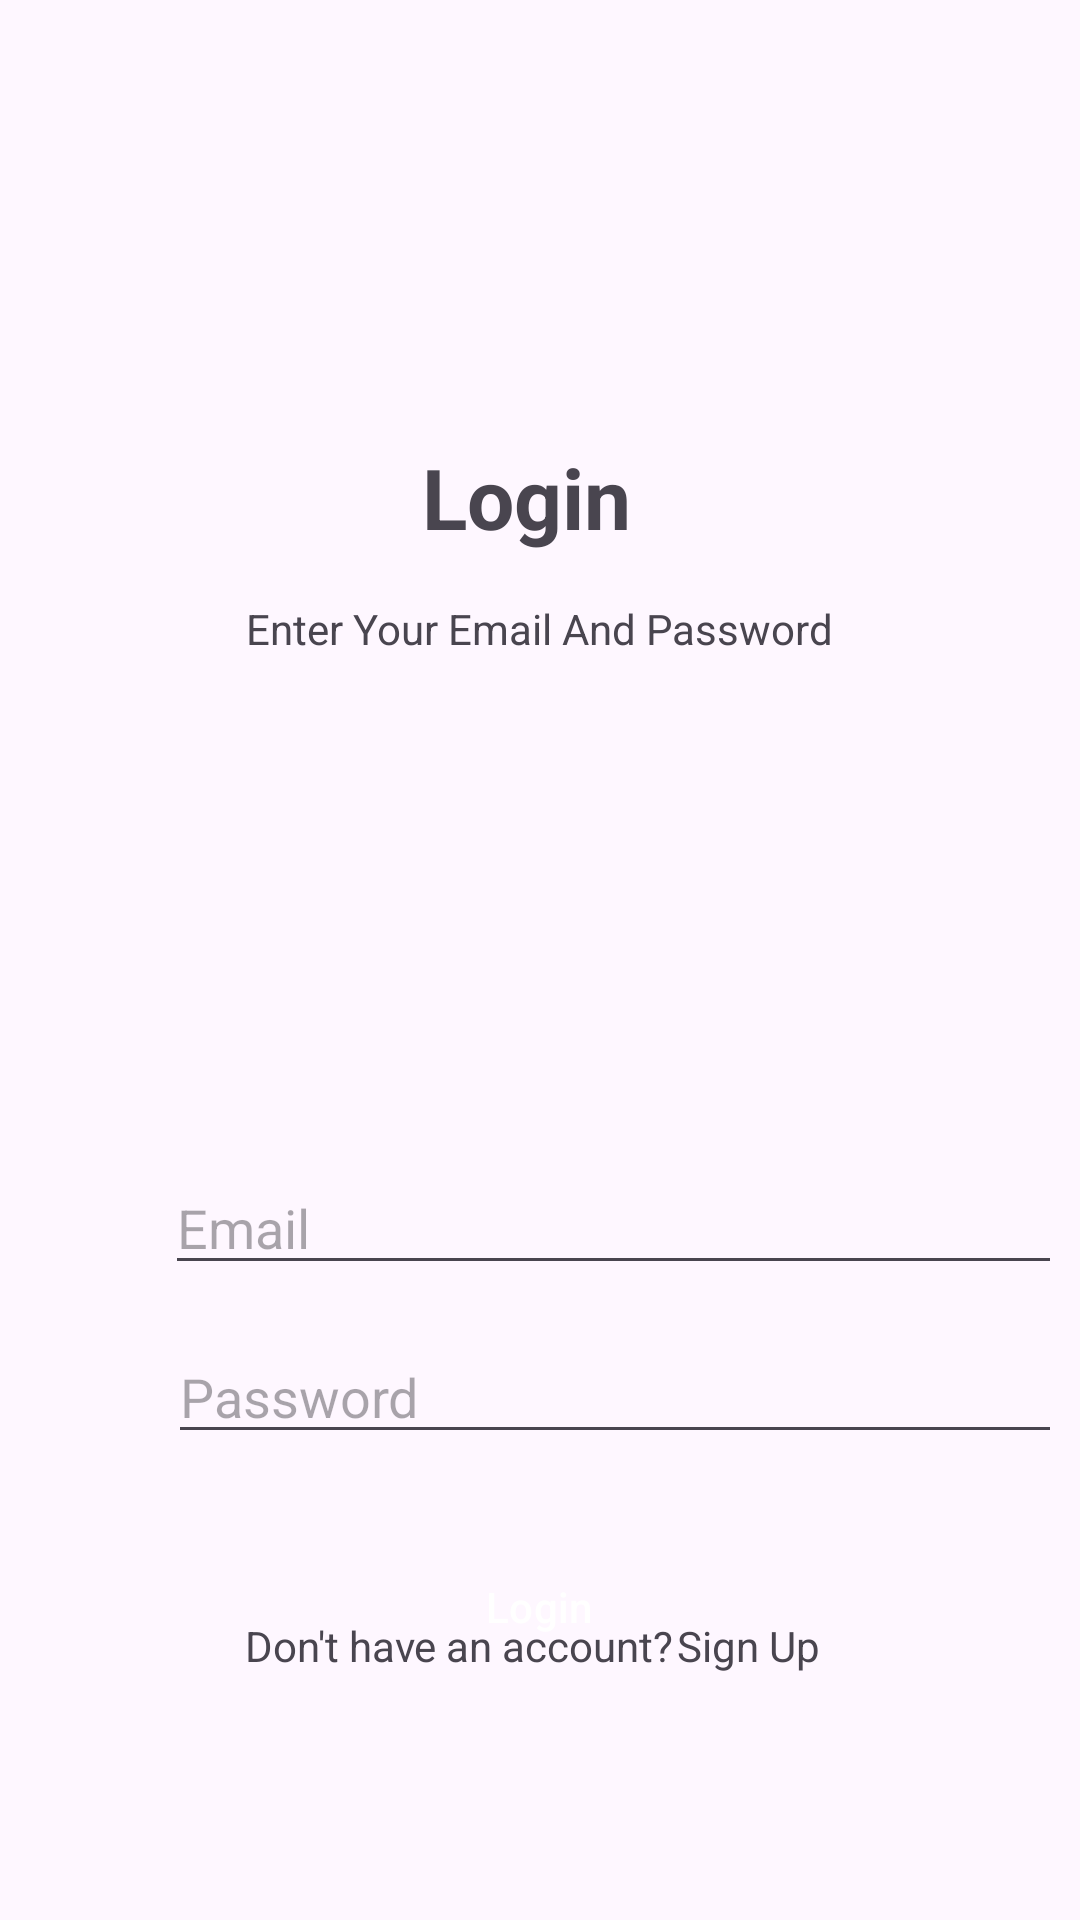

Here is an Android app screen rendered from its layout file. Give the layout XML and the strings, colors and styles it references.
<!-- AndroidManifest.xml: application theme Theme.Terminplaner -->
<!-- res/layout/activity_login.xml -->
<?xml version="1.0" encoding="utf-8"?>
<androidx.constraintlayout.widget.ConstraintLayout xmlns:android="http://schemas.android.com/apk/res/android"
    xmlns:app="http://schemas.android.com/apk/res-auto"
    xmlns:tools="http://schemas.android.com/tools"
    android:id="@+id/main"
    android:layout_width="match_parent"
    android:layout_height="match_parent"
    tools:context=".LoginActivity">

    <TextView
        android:id="@+id/textView_login"
        android:layout_width="79dp"
        android:layout_height="37dp"
        android:layout_marginStart="166dp"
        android:layout_marginTop="147dp"
        android:layout_marginEnd="166dp"
        android:layout_marginBottom="15dp"
        android:text="Login"
        android:textSize="28sp"
        android:textStyle="bold"
        app:layout_constraintBottom_toTopOf="@+id/textView_enter"
        app:layout_constraintEnd_toEndOf="parent"
        app:layout_constraintStart_toStartOf="parent"
        app:layout_constraintTop_toTopOf="parent" />

    <TextView
        android:id="@+id/textView_enter"
        android:layout_width="wrap_content"
        android:layout_height="wrap_content"
        android:layout_marginStart="107dp"
        android:layout_marginTop="16dp"
        android:layout_marginEnd="107dp"
        android:text="Enter Your Email And Password"
        app:layout_constraintEnd_toEndOf="parent"
        app:layout_constraintStart_toStartOf="parent"
        app:layout_constraintTop_toBottomOf="@+id/textView_login" />

    <TextView
        android:id="@+id/textView_no_account"
        android:layout_width="wrap_content"
        android:layout_height="wrap_content"
        android:layout_marginStart="106dp"
        android:layout_marginTop="21dp"
        android:layout_marginBottom="124dp"
        android:text="Don't have an account?"
        app:layout_constraintBottom_toBottomOf="parent"
        app:layout_constraintEnd_toStartOf="@+id/textView_to_sign_up"
        app:layout_constraintStart_toStartOf="parent"
        app:layout_constraintTop_toBottomOf="@+id/button_login" />

    <TextView
        android:id="@+id/textView_to_sign_up"
        android:layout_width="wrap_content"
        android:layout_height="wrap_content"
        android:layout_marginStart="1dp"
        android:layout_marginTop="21dp"
        android:layout_marginEnd="111dp"
        android:layout_marginBottom="124dp"
        android:focusable="true"
        android:text="Sign Up"
        android:clickable="true"
        app:layout_constraintBottom_toBottomOf="parent"
        app:layout_constraintEnd_toEndOf="parent"
        app:layout_constraintStart_toEndOf="@+id/textView_no_account"
        app:layout_constraintTop_toBottomOf="@+id/button_login" />

    <Button
        android:id="@+id/button_login"
        android:layout_width="296dp"
        android:layout_height="wrap_content"
        android:layout_marginStart="57dp"
        android:layout_marginTop="27dp"
        android:layout_marginEnd="58dp"
        android:text="Login"
        app:layout_constraintEnd_toEndOf="parent"
        app:layout_constraintStart_toStartOf="parent"
        app:layout_constraintTop_toBottomOf="@+id/editText_password_login" />

    <EditText
        android:id="@+id/editText_email_login"
        android:layout_width="299dp"
        android:layout_height="wrap_content"
        android:layout_marginStart="55dp"
        android:layout_marginTop="168dp"
        android:layout_marginEnd="57dp"
        android:layout_marginBottom="15dp"
        android:ems="10"
        android:hint="Email"
        android:inputType="textEmailAddress"
        app:layout_constraintBottom_toTopOf="@+id/editText_password_login"
        app:layout_constraintEnd_toEndOf="parent"
        app:layout_constraintHorizontal_bias="0.0"
        app:layout_constraintStart_toStartOf="parent"
        app:layout_constraintTop_toBottomOf="@+id/textView_enter" />

    <EditText
        android:id="@+id/editText_password_login"
        android:layout_width="298dp"
        android:layout_height="wrap_content"
        android:layout_marginStart="56dp"
        android:layout_marginTop="15dp"
        android:layout_marginEnd="57dp"
        android:ems="10"
        android:hint="Password"
        android:inputType="textPassword"
        app:layout_constraintEnd_toEndOf="parent"
        app:layout_constraintHorizontal_bias="0.0"
        app:layout_constraintStart_toStartOf="parent"
        app:layout_constraintTop_toBottomOf="@+id/editText_email_login" />


</androidx.constraintlayout.widget.ConstraintLayout>
<!-- resources referenced by this layout -->
<resources>
  <style name="Theme.Terminplaner" parent="Base.Theme.Terminplaner">
          
          <item name="buttonStyle">@style/BlueButton</item>
      </style>
  <style name="Base.Theme.Terminplaner" parent="Theme.Material3.DayNight.NoActionBar">
          
          
          <item name="buttonStyle">@style/BlueButton</item>
          <item name="android:statusBarColor">@color/my_blue</item>
  
      </style>
  <style name="BlueButton" parent="Widget.Material3.Button">
          <item name="android:backgroundTint">@color/my_blue</item>
          <item name="android:textColor">@android:color/white</item>
      </style>
  <color name="my_blue">#2196F3</color>
</resources>
